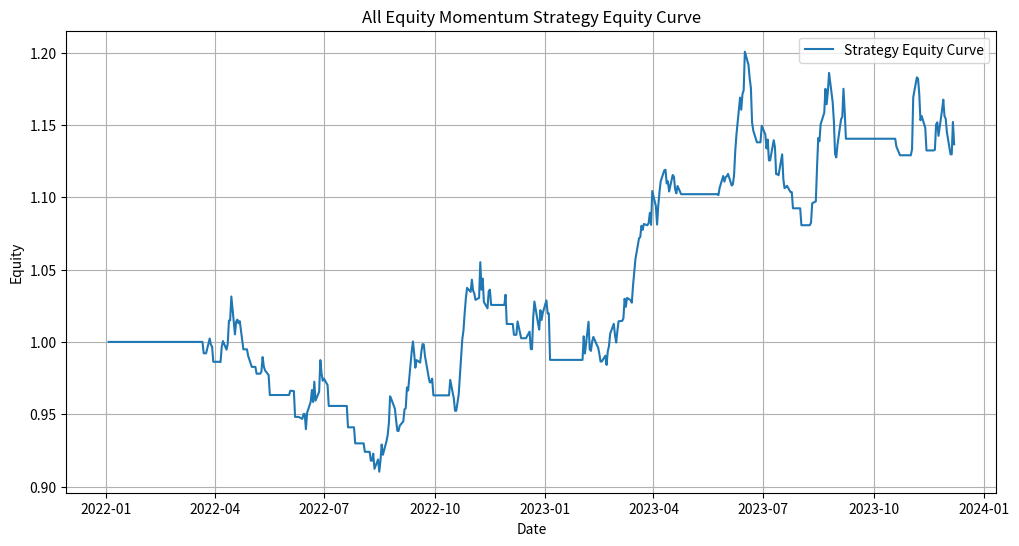

Write the Python code that produced this figure.
# all equity
# Strategy Type: time_series_momentum
# Description: all equity
# Last Updated: 2025-06-25T11:33:29.362Z

import numpy as np
import pandas as pd
import matplotlib.pyplot as plt
import logging
#hi
# Set up logging
logging.basicConfig(level=logging.INFO, format='%(asctime)s %(levelname)s %(message)s')

# Sample data generation
def generate_sample_data(n_days=504, seed=42):
    # Generate synthetic equity price data using geometric Brownian motion
    np.random.seed(seed)
    dates = pd.date_range(start='2022-01-01', periods=n_days, freq='B')
    mu = 0.0005  # daily drift
    sigma = 0.01  # daily volatility
    prices = [100]
    for _ in range(1, n_days):
        ret = np.random.normal(mu, sigma)
        prices.append(prices[-1] * np.exp(ret))
    df = pd.DataFrame({'Close': prices}, index=dates)
    return df

class AllEquityMomentumStrategy:
    def __init__(self, data, lookback=20, risk_free_rate=0.01, position_size=1.0):
        # data: DataFrame with 'Close' prices
        self.data = data.copy()
        self.lookback = lookback
        self.risk_free_rate = risk_free_rate
        self.position_size = position_size
        self.signals = pd.Series(index=self.data.index, dtype=np.float64)
        self.returns = pd.Series(index=self.data.index, dtype=np.float64)
        self.strategy_returns = pd.Series(index=self.data.index, dtype=np.float64)
        self.positions = pd.Series(index=self.data.index, dtype=np.float64)
        self.equity_curve = pd.Series(index=self.data.index, dtype=np.float64)
        self._prepare_data()
    
    def _prepare_data(self):
        # Calculate daily returns
        self.data['Returns'] = self.data['Close'].pct_change()
    
    def generate_signals(self):
        # Momentum signal: if price > lookback-period moving average, go long; else, go to cash
        self.data['MA'] = self.data['Close'].rolling(window=self.lookback).mean()
        self.signals = np.where(self.data['Close'] > self.data['MA'], 1, 0)
        self.signals = pd.Series(self.signals, index=self.data.index)
        logging.info("Signals generated using momentum logic.")
    
    def position_sizing(self):
        # All equity: invest full capital when signal is 1, else 0
        self.positions = self.signals * self.position_size
        logging.info("Position sizing applied: all equity when signal is 1.")
    
    def apply_risk_management(self):
        # No additional risk management for all equity strategy
        pass
    
    def backtest(self):
        # Calculate strategy returns
        self.returns = self.data['Returns'].fillna(0)
        self.strategy_returns = self.positions.shift(1).fillna(0) * self.returns
        self.equity_curve = (1 + self.strategy_returns).cumprod()
        logging.info("Backtest completed.")
    
    def calculate_performance_metrics(self):
        # Sharpe Ratio
        excess_returns = self.strategy_returns - (self.risk_free_rate / 252)
        sharpe_ratio = np.sqrt(252) * excess_returns.mean() / (excess_returns.std() + 1e-8)
        # Max Drawdown
        rolling_max = self.equity_curve.cummax()
        drawdown = self.equity_curve / rolling_max - 1
        max_drawdown = drawdown.min()
        # CAGR
        n_years = (self.equity_curve.index[-1] - self.equity_curve.index[0]).days / 365.25
        cagr = self.equity_curve.iloc[-1] ** (1 / n_years) - 1
        # Total Return
        total_return = self.equity_curve.iloc[-1] - 1
        metrics = {
            'Sharpe Ratio': sharpe_ratio,
            'Max Drawdown': max_drawdown,
            'CAGR': cagr,
            'Total Return': total_return
        }
        logging.info("Performance metrics calculated.")
        return metrics
    
    def plot_results(self):
        plt.figure(figsize=(12,6))
        plt.plot(self.equity_curve, label='Strategy Equity Curve')
        plt.title('All Equity Momentum Strategy Equity Curve')
        plt.xlabel('Date')
        plt.ylabel('Equity')
        plt.legend()
        plt.grid(True)
        plt.show()
    
    def run(self):
        try:
            self.generate_signals()
            self.position_sizing()
            self.apply_risk_management()
            self.backtest()
            metrics = self.calculate_performance_metrics()
            self.plot_results()
            print("Performance Metrics:")
            for k, v in metrics.items():
                print("%s: %.4f" % (k, v))
        except Exception as e:
            logging.error("Error running strategy: %s" % str(e))

# Main execution block
if __name__ == "__main__":
    # Generate sample data
    data = generate_sample_data()
    # Initialize and run the strategy
    strategy = AllEquityMomentumStrategy(data, lookback=20, risk_free_rate=0.01, position_size=1.0)
    strategy.run()

# Strategy Analysis and Performance
# Add your backtesting results and analysis here

# Risk Management
# Document your risk parameters and constraints

# Performance Metrics
# Track your strategy's key performance indicators:
# - Sharpe Ratio: 0.0
# - Performance: 0.0%
# - Status: draft
